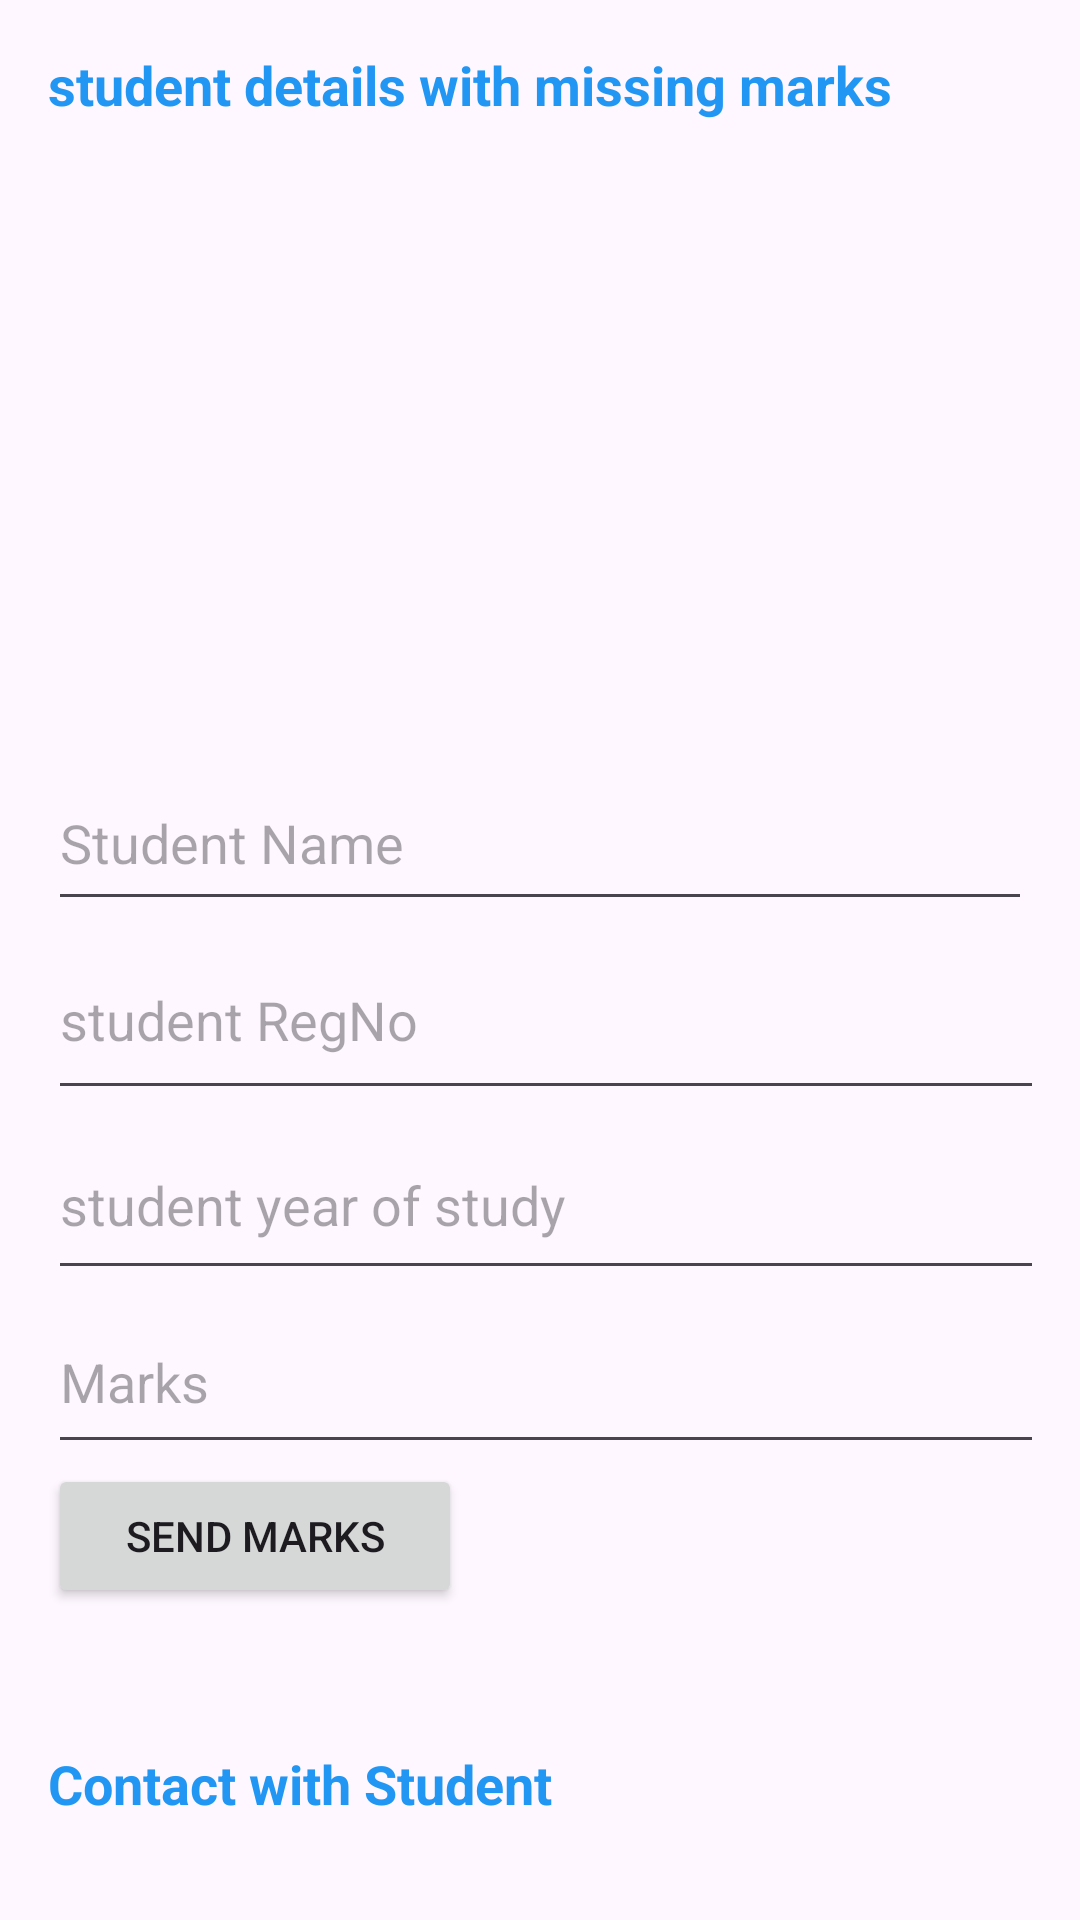

Write the Android layout XML for this screen, with the resource values it uses.
<!-- AndroidManifest.xml: application theme Theme.MissingMarksApp -->
<!-- res/layout/activity_home.xml -->
<?xml version="1.0" encoding="utf-8"?>
<RelativeLayout xmlns:android="http://schemas.android.com/apk/res/android"
    android:layout_width="match_parent"
    android:layout_height="match_parent">

    
    <LinearLayout
        android:id="@+id/submittedResultsSection"
        android:layout_width="match_parent"
        android:layout_height="wrap_content"
        android:layout_alignParentTop="true"
        android:layout_marginStart="16dp"
        android:layout_marginTop="16dp"
        android:layout_marginEnd="16dp"
        android:layout_marginBottom="16dp"
        android:orientation="vertical">

        <TextView
            android:layout_width="wrap_content"
            android:layout_height="36dp"
            android:text="student details with missing marks"
            android:textColor="#2196F3"
            android:textSize="18sp"
            android:textStyle="bold" />

        
        <androidx.recyclerview.widget.RecyclerView
            android:id="@+id/recyclerViewResults"
            android:layout_width="match_parent"
            android:layout_height="165dp"
            android:layout_marginTop="8dp"
            android:layout_weight="1"
            android:scrollbars="vertical" />
    </LinearLayout>

    

    
    <LinearLayout
        android:id="@+id/marksEntrySection"
        android:layout_width="381dp"
        android:layout_height="316dp"
        android:layout_below="@id/submittedResultsSection"
        android:layout_centerHorizontal="true"
        android:layout_marginStart="16dp"
        android:layout_marginTop="11dp"
        android:layout_marginEnd="16dp"
        android:layout_marginBottom="16dp"
        android:orientation="vertical">


        
        <EditText
            android:id="@+id/editTextStudentName"
            android:layout_width="match_parent"
            android:layout_height="55dp"
            android:hint="Student Name" />

        <EditText
            android:id="@+id/editTextStudentRegNo"
            android:layout_width="368dp"
            android:layout_height="63dp"
            android:hint="student RegNo" />

        <EditText
            android:id="@+id/editTextStudentStudyYear"
            android:layout_width="367dp"
            android:layout_height="60dp"
            android:hint="student year of study" />


        <EditText
            android:id="@+id/editTextStudentMarks"
            android:layout_width="360dp"
            android:layout_height="58dp"
            android:hint="Marks" />


        
        <Button
            android:id="@+id/btnSendMarks"
            android:layout_width="138dp"
            android:layout_height="wrap_content"
            android:text="Send Marks" />
    </LinearLayout>

    <LinearLayout
        android:id="@+id/chatSection"
        android:layout_width="386dp"
        android:layout_height="149dp"
        android:layout_below="@id/marksEntrySection"
        android:layout_marginStart="16dp"
        android:layout_marginTop="-2dp"
        android:layout_marginEnd="16dp"
        android:layout_marginBottom="16dp"
        android:orientation="vertical">

        <TextView
            android:layout_width="wrap_content"
            android:layout_height="wrap_content"
            android:text="Contact with Student"
            android:textColor="#2196F3"
            android:textColorHighlight="#2196F3"
            android:textColorLink="#2196F3"
            android:textSize="18sp"
            android:textStyle="bold" />

        

        

        <androidx.recyclerview.widget.RecyclerView
            android:id="@+id/recyclerViewChat"
            android:layout_width="match_parent"
            android:layout_height="wrap_content"
            android:layout_marginTop="8dp"
            android:layout_weight="1"
            android:scrollbars="vertical" />

        <LinearLayout
            android:layout_width="match_parent"
            android:layout_height="wrap_content"
            android:orientation="horizontal">

            <EditText
                android:id="@+id/editTextMessage"
                android:layout_width="289dp"
                android:layout_height="59dp"
                android:layout_weight="1"
                android:hint="Type your message" />

            <Button
                android:id="@+id/btnSend"
                android:layout_width="wrap_content"
                android:layout_height="wrap_content"
                android:text="Send" />
        </LinearLayout>
    </LinearLayout>
</RelativeLayout>
<!-- resources referenced by this layout -->
<resources>
  <style name="Theme.MissingMarksApp" parent="Base.Theme.MissingMarksApp" />
  <style name="Base.Theme.MissingMarksApp" parent="Theme.Material3.DayNight.NoActionBar">
          
          
      </style>
</resources>
